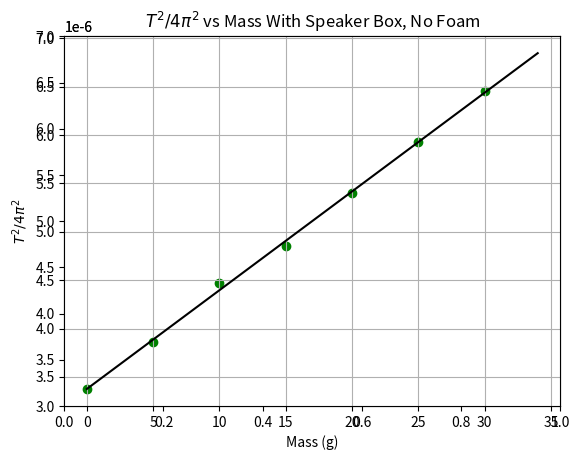

This chart was generated by the following Python code:
# -*- coding: utf-8 -*-
"""
Created on Tue Oct  2 13:46:33 2018

[redacted]
"""
import matplotlib.pyplot as plt
import numpy as np

m_vals = [0, 5, 10, 15, 20, 25, 30]
T24pi2_bnf_vals = [3.37320331E-06, 3.86465451E-06, 4.47188637E-06, 4.85069667E-06, 5.40380376E-06, 5.92823234E-06, 6.44979084E-06]

N = len(m_vals)

sum_y = 0
sum_x = 0
sum_xy = 0
sum_x_squared = 0

for i in range(0,N):
    sum_y = sum_y + T24pi2_bnf_vals[i]
    sum_x = sum_x + m_vals[i]
    sum_xy = sum_xy + m_vals[i]*T24pi2_bnf_vals[i]
    sum_x_squared = sum_x_squared + m_vals[i]**2
    
Delta = N*sum_x_squared - (sum_x)**2
A = (sum_x_squared*sum_y - sum_x*sum_xy) / Delta
B = (N*sum_xy - sum_x*sum_y) / Delta

deviation = 0
for i in range (0,N):
    deviation = deviation + (T24pi2_bnf_vals[i] - A - B*m_vals[i])**2
    
sigma_y = np.sqrt(deviation / (N-2))

sigma_A = sigma_y*np.sqrt(sum_x_squared/Delta)
sigma_B = sigma_y*np.sqrt(N/Delta)

print('The best estimate for A is: ', A)
print("The best estimate for the uncertainty in A is: ", sigma_A)

print('The best estimate for B is: ', B)
print("The best estimate for the uncertainty in B is: ", sigma_B)

x_plot = np.arange(0,35)
plt.ylim((3.0E-06,7.0E-06))

def my_fit(x):
    return A + B*x

fig = plt.figure(1)

my_fig = fig.add_subplot(1,1,1)
my_fig.grid(True)
plt.scatter(m_vals,T24pi2_bnf_vals, color = 'g', marker='o')
plt.plot(x_plot,my_fit(x_plot), color ='black', linestyle = '-')
my_fig.set_xlabel('Mass (g)')
my_fig.set_ylabel('$T^2/4\pi^2$')
my_fig.set_title('$T^2/4\pi^2$ vs Mass With Speaker Box, No Foam')
plt.savefig('box no foam.png', dpi=300)
